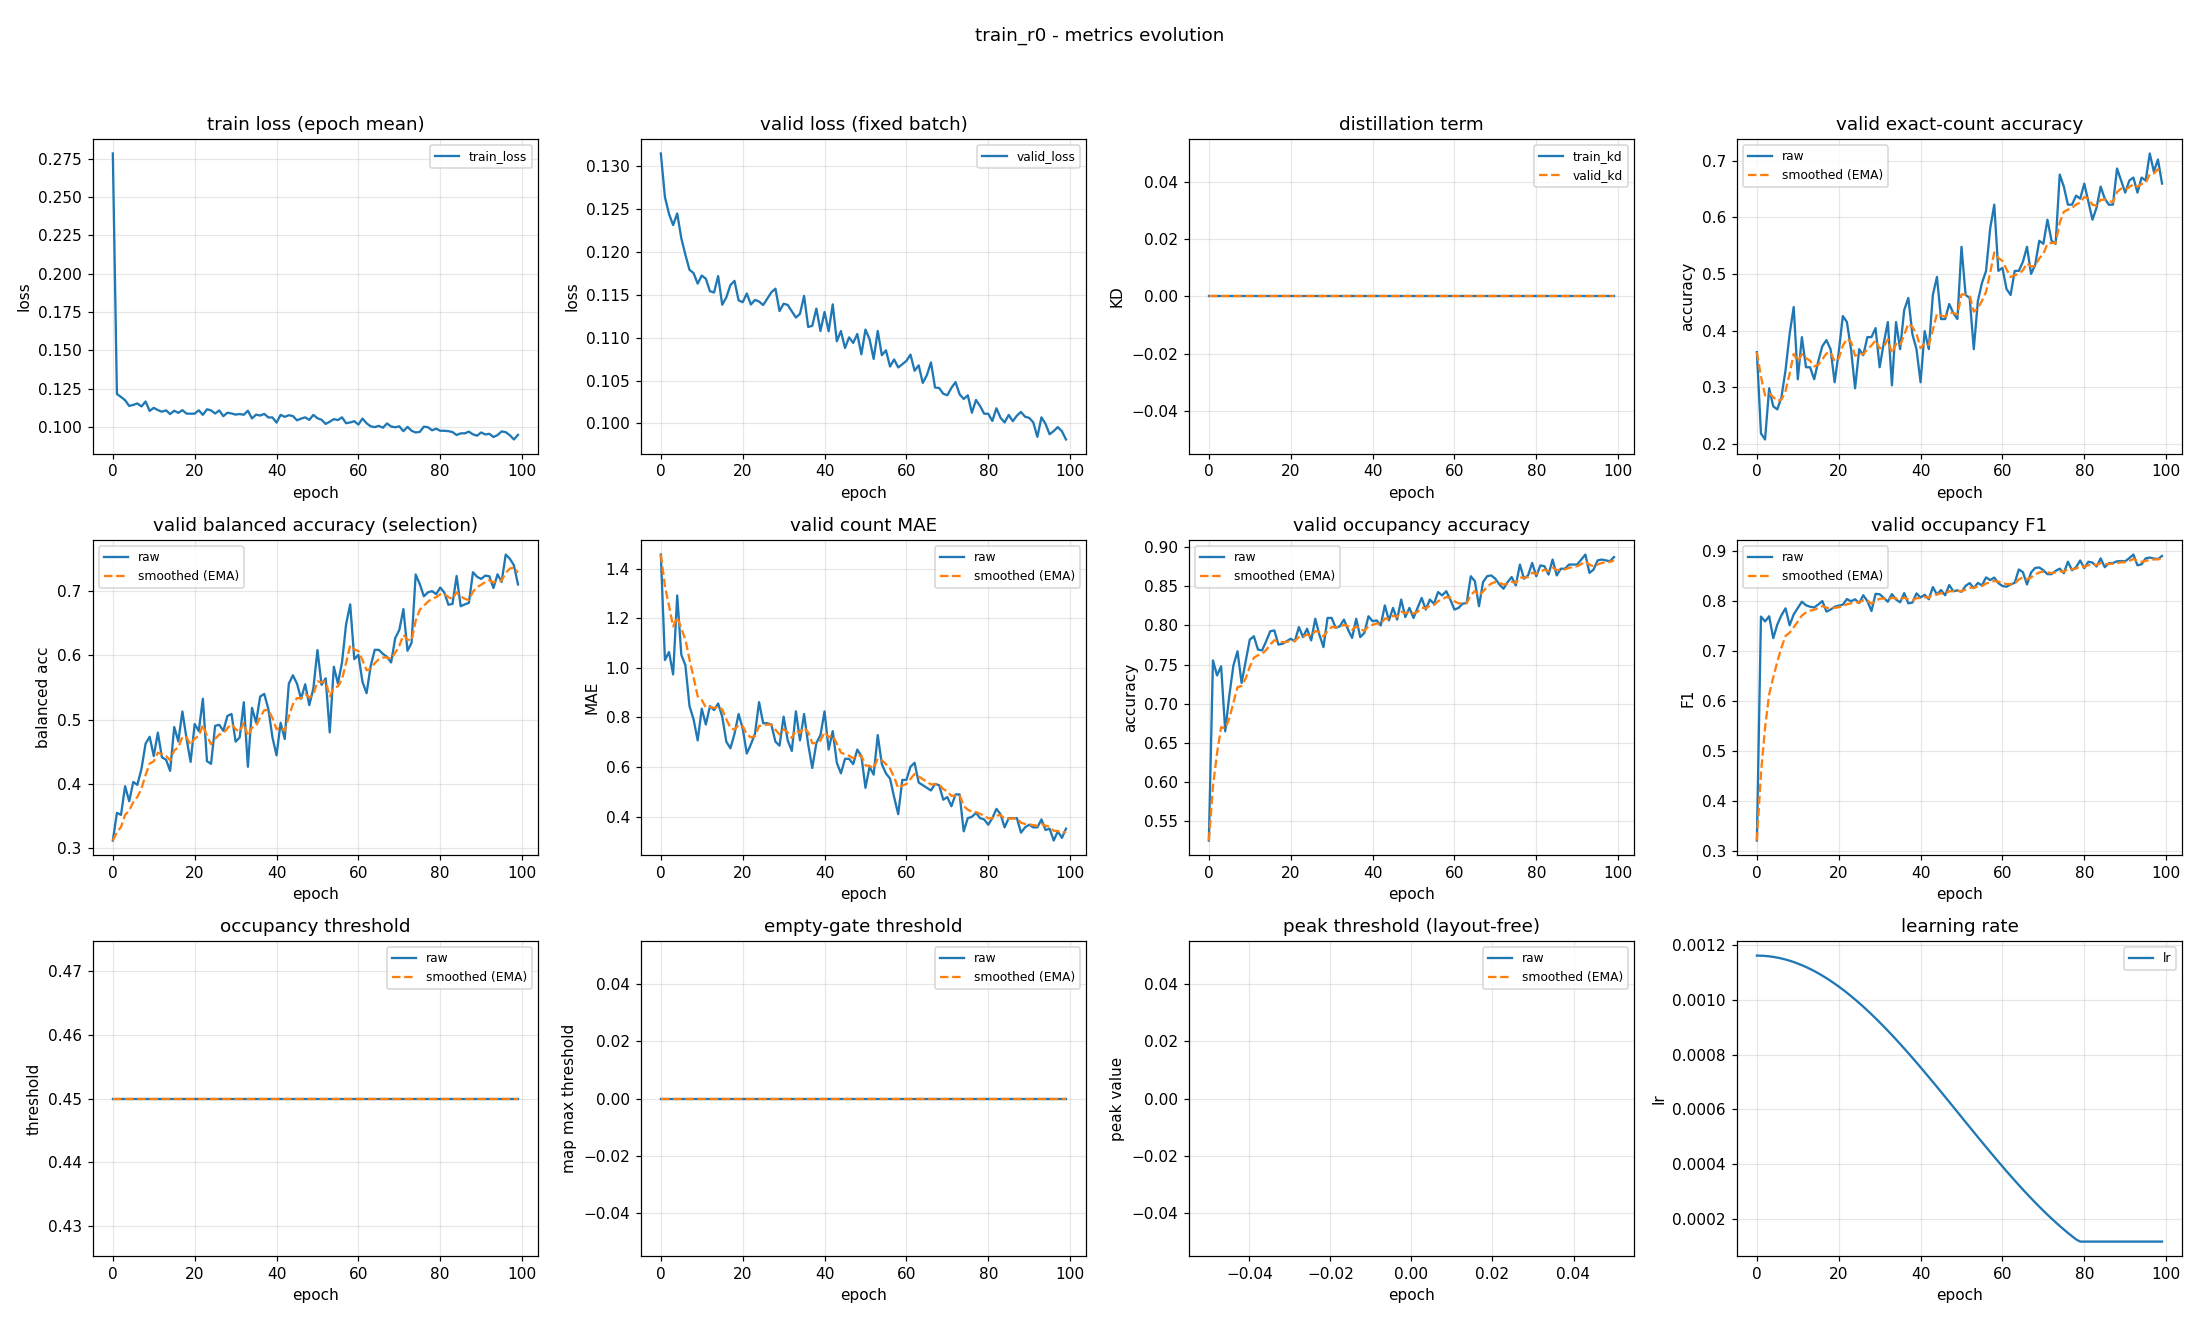

The table this chart was drawn from, first rows:
epoch, train_loss, valid_loss, train_kd, valid_kd, valid_accuracy, valid_accuracy_smoothed, valid_balanced_accuracy, valid_balanced_accuracy_smoothed, valid_mae, valid_mae_smoothed, valid_occupancy_accuracy, valid_occupancy_accuracy_smoothed, valid_occupancy_f1, valid_occupancy_f1_smoothed, valid_occupancy_threshold, valid_occupancy_threshold_smoothed, valid_empty_threshold, valid_empty_threshold_smoothed, valid_peak_threshold, valid_peak_threshold_smoothed, learning_rate
0, 0.2785, 0.1315, 0.0, 0.0, 0.3617, 0.3617, 0.3122, 0.3122, 1.457, 1.457, 0.5255, 0.5255, 0.3201, 0.3201, 0.45, 0.45, 0.0, 0.0, nan, nan, 0.001163
1, 0.1215, 0.1264, 0.0, 0.0, 0.2181, 0.3186, 0.3551, 0.3251, 1.032, 1.33, 0.7553, 0.5945, 0.7686, 0.4547, 0.45, 0.45, 0.0, 0.0, nan, nan, 0.001162
2, 0.1196, 0.1244, 0.0, 0.0, 0.2074, 0.2853, 0.352, 0.3332, 1.064, 1.25, 0.7362, 0.637, 0.7588, 0.5459, 0.45, 0.45, 0.0, 0.0, nan, nan, 0.001161
3, 0.1175, 0.1231, 0.0, 0.0, 0.2979, 0.289, 0.3965, 0.3522, 0.9734, 1.167, 0.7479, 0.6702, 0.7692, 0.6129, 0.45, 0.45, 0.0, 0.0, nan, nan, 0.00116
4, 0.1137, 0.1245, 0.0, 0.0, 0.266, 0.2821, 0.3732, 0.3585, 1.293, 1.205, 0.6649, 0.6686, 0.7254, 0.6466, 0.45, 0.45, 0.0, 0.0, nan, nan, 0.001158
5, 0.1144, 0.1216, 0.0, 0.0, 0.2606, 0.2757, 0.4031, 0.3719, 1.053, 1.159, 0.7106, 0.6812, 0.7527, 0.6785, 0.45, 0.45, 0.0, 0.0, nan, nan, 0.001155
6, 0.1154, 0.1197, 0.0, 0.0, 0.2819, 0.2775, 0.3987, 0.3799, 1.011, 1.115, 0.7489, 0.7015, 0.7713, 0.7063, 0.45, 0.45, 0.0, 0.0, nan, nan, 0.001152
7, 0.1134, 0.1179, 0.0, 0.0, 0.3298, 0.2932, 0.4236, 0.393, 0.8457, 1.034, 0.767, 0.7212, 0.7851, 0.7299, 0.45, 0.45, 0.0, 0.0, nan, nan, 0.001148
8, 0.1166, 0.1175, 0.0, 0.0, 0.3936, 0.3233, 0.4625, 0.4139, 0.7926, 0.9616, 0.7266, 0.7228, 0.7512, 0.7363, 0.45, 0.45, 0.0, 0.0, nan, nan, 0.001144
9, 0.1105, 0.1163, 0.0, 0.0, 0.4415, 0.3588, 0.4733, 0.4317, 0.7074, 0.8853, 0.7543, 0.7322, 0.7729, 0.7473, 0.45, 0.45, 0.0, 0.0, nan, nan, 0.001139
10, 0.1125, 0.1173, 0.0, 0.0, 0.3138, 0.3453, 0.4434, 0.4352, 0.8351, 0.8703, 0.7819, 0.7471, 0.7858, 0.7588, 0.45, 0.45, 0.0, 0.0, nan, nan, 0.001134
11, 0.111, 0.1169, 0.0, 0.0, 0.3883, 0.3582, 0.4796, 0.4485, 0.7713, 0.8406, 0.7862, 0.7589, 0.7984, 0.7707, 0.45, 0.45, 0.0, 0.0, nan, nan, 0.001128
12, 0.11, 0.1154, 0.0, 0.0, 0.3351, 0.3513, 0.4413, 0.4464, 0.8457, 0.8421, 0.7691, 0.7619, 0.7911, 0.7768, 0.45, 0.45, 0.0, 0.0, nan, nan, 0.001121
13, 0.1109, 0.1153, 0.0, 0.0, 0.3351, 0.3464, 0.4378, 0.4438, 0.8298, 0.8384, 0.7681, 0.7638, 0.7883, 0.7803, 0.45, 0.45, 0.0, 0.0, nan, nan, 0.001114
14, 0.1084, 0.1172, 0.0, 0.0, 0.3138, 0.3366, 0.4204, 0.4368, 0.8564, 0.8438, 0.7798, 0.7686, 0.7868, 0.7822, 0.45, 0.45, 0.0, 0.0, nan, nan, 0.001106
15, 0.1106, 0.1138, 0.0, 0.0, 0.3457, 0.3394, 0.4884, 0.4523, 0.8032, 0.8316, 0.7926, 0.7758, 0.7928, 0.7854, 0.45, 0.45, 0.0, 0.0, nan, nan, 0.001098
16, 0.1092, 0.1147, 0.0, 0.0, 0.3723, 0.3493, 0.4662, 0.4564, 0.7021, 0.7928, 0.7936, 0.7811, 0.7996, 0.7897, 0.45, 0.45, 0.0, 0.0, nan, nan, 0.001089
17, 0.111, 0.1161, 0.0, 0.0, 0.383, 0.3594, 0.5126, 0.4733, 0.6755, 0.7576, 0.7755, 0.7794, 0.7786, 0.7863, 0.45, 0.45, 0.0, 0.0, nan, nan, 0.00108
18, 0.1088, 0.1166, 0.0, 0.0, 0.367, 0.3617, 0.471, 0.4726, 0.734, 0.7505, 0.7766, 0.7786, 0.7826, 0.7852, 0.45, 0.45, 0.0, 0.0, nan, nan, 0.00107
19, 0.1087, 0.1144, 0.0, 0.0, 0.3085, 0.3457, 0.4342, 0.4611, 0.8138, 0.7695, 0.7798, 0.779, 0.7881, 0.7861, 0.45, 0.45, 0.0, 0.0, nan, nan, 0.00106
20, 0.1087, 0.1141, 0.0, 0.0, 0.3617, 0.3505, 0.493, 0.4707, 0.7553, 0.7653, 0.783, 0.7802, 0.7906, 0.7874, 0.45, 0.45, 0.0, 0.0, nan, nan, 0.001049
21, 0.1109, 0.1152, 0.0, 0.0, 0.4255, 0.373, 0.4823, 0.4741, 0.6543, 0.732, 0.7798, 0.78, 0.7924, 0.7889, 0.45, 0.45, 0.0, 0.0, nan, nan, 0.001038
22, 0.1079, 0.1139, 0.0, 0.0, 0.4149, 0.3856, 0.5324, 0.4916, 0.6915, 0.7198, 0.7979, 0.7854, 0.8037, 0.7934, 0.45, 0.45, 0.0, 0.0, nan, nan, 0.001027
23, 0.1115, 0.1144, 0.0, 0.0, 0.367, 0.38, 0.4354, 0.4748, 0.734, 0.7241, 0.7851, 0.7853, 0.7992, 0.7951, 0.45, 0.45, 0.0, 0.0, nan, nan, 0.001015
24, 0.1108, 0.1142, 0.0, 0.0, 0.2979, 0.3554, 0.4313, 0.4617, 0.8617, 0.7654, 0.7957, 0.7884, 0.8033, 0.7976, 0.45, 0.45, 0.0, 0.0, nan, nan, 0.001002
25, 0.1088, 0.1138, 0.0, 0.0, 0.367, 0.3589, 0.4902, 0.4703, 0.7766, 0.7687, 0.7809, 0.7862, 0.7956, 0.797, 0.45, 0.45, 0.0, 0.0, nan, nan, 0.0009891
26, 0.1108, 0.1145, 0.0, 0.0, 0.3564, 0.3581, 0.4919, 0.4768, 0.7766, 0.7711, 0.8085, 0.7929, 0.8113, 0.8013, 0.45, 0.45, 0.0, 0.0, nan, nan, 0.0009758
27, 0.1071, 0.1153, 0.0, 0.0, 0.3883, 0.3672, 0.4824, 0.4785, 0.7713, 0.7711, 0.7883, 0.7915, 0.7996, 0.8008, 0.45, 0.45, 0.0, 0.0, nan, nan, 0.000962
28, 0.1093, 0.1157, 0.0, 0.0, 0.3883, 0.3735, 0.5056, 0.4866, 0.7021, 0.7504, 0.7723, 0.7857, 0.7798, 0.7945, 0.45, 0.45, 0.0, 0.0, nan, nan, 0.0009479
29, 0.1088, 0.1131, 0.0, 0.0, 0.4043, 0.3827, 0.5087, 0.4932, 0.6862, 0.7312, 0.8096, 0.7929, 0.8141, 0.8004, 0.45, 0.45, 0.0, 0.0, nan, nan, 0.0009334
30, 0.1081, 0.114, 0.0, 0.0, 0.3351, 0.3684, 0.4657, 0.485, 0.8032, 0.7528, 0.8096, 0.7979, 0.8133, 0.8043, 0.45, 0.45, 0.0, 0.0, nan, nan, 0.0009185
31, 0.1085, 0.1138, 0.0, 0.0, 0.3777, 0.3712, 0.4722, 0.4811, 0.7074, 0.7392, 0.7968, 0.7976, 0.8061, 0.8048, 0.45, 0.45, 0.0, 0.0, nan, nan, 0.0009033
32, 0.108, 0.1131, 0.0, 0.0, 0.4149, 0.3843, 0.527, 0.4949, 0.6649, 0.7169, 0.7989, 0.798, 0.7983, 0.8029, 0.45, 0.45, 0.0, 0.0, nan, nan, 0.0008878
33, 0.1106, 0.1123, 0.0, 0.0, 0.3032, 0.36, 0.4267, 0.4744, 0.8245, 0.7492, 0.8074, 0.8008, 0.8136, 0.8061, 0.45, 0.45, 0.0, 0.0, nan, nan, 0.000872
34, 0.1056, 0.1128, 0.0, 0.0, 0.4149, 0.3765, 0.5182, 0.4875, 0.7074, 0.7366, 0.7947, 0.799, 0.8029, 0.8051, 0.45, 0.45, 0.0, 0.0, nan, nan, 0.0008559
35, 0.1081, 0.1149, 0.0, 0.0, 0.367, 0.3736, 0.4954, 0.4899, 0.8138, 0.7598, 0.784, 0.7945, 0.7972, 0.8027, 0.45, 0.45, 0.0, 0.0, nan, nan, 0.0008395
36, 0.1075, 0.1112, 0.0, 0.0, 0.4362, 0.3924, 0.5358, 0.5037, 0.6915, 0.7393, 0.8085, 0.7987, 0.8156, 0.8066, 0.45, 0.45, 0.0, 0.0, nan, nan, 0.0008228
37, 0.1085, 0.1114, 0.0, 0.0, 0.4574, 0.4119, 0.5398, 0.5145, 0.5957, 0.6962, 0.7851, 0.7946, 0.7951, 0.8032, 0.45, 0.45, 0.0, 0.0, nan, nan, 0.0008059
38, 0.1062, 0.1134, 0.0, 0.0, 0.3936, 0.4064, 0.5166, 0.5151, 0.6968, 0.6964, 0.7904, 0.7934, 0.7967, 0.8012, 0.45, 0.45, 0.0, 0.0, nan, nan, 0.0007888
39, 0.1062, 0.1108, 0.0, 0.0, 0.367, 0.3946, 0.4725, 0.5023, 0.7287, 0.7061, 0.8117, 0.7989, 0.815, 0.8054, 0.45, 0.45, 0.0, 0.0, nan, nan, 0.0007715
40, 0.1029, 0.113, 0.0, 0.0, 0.3085, 0.3688, 0.4444, 0.485, 0.8245, 0.7416, 0.8053, 0.8008, 0.8068, 0.8058, 0.45, 0.45, 0.0, 0.0, nan, nan, 0.0007539
41, 0.1079, 0.1108, 0.0, 0.0, 0.3989, 0.3778, 0.4951, 0.488, 0.6702, 0.7202, 0.8064, 0.8025, 0.8124, 0.8078, 0.45, 0.45, 0.0, 0.0, nan, nan, 0.0007362
42, 0.1066, 0.1139, 0.0, 0.0, 0.367, 0.3746, 0.4698, 0.4825, 0.7447, 0.7275, 0.8, 0.8017, 0.8033, 0.8064, 0.45, 0.45, 0.0, 0.0, nan, nan, 0.0007184
43, 0.1077, 0.1096, 0.0, 0.0, 0.4628, 0.401, 0.5555, 0.5044, 0.617, 0.6944, 0.8255, 0.8089, 0.8277, 0.8128, 0.45, 0.45, 0.0, 0.0, nan, nan, 0.0007004
44, 0.1072, 0.1108, 0.0, 0.0, 0.4947, 0.4291, 0.5688, 0.5237, 0.5745, 0.6584, 0.8064, 0.8081, 0.8128, 0.8128, 0.45, 0.45, 0.0, 0.0, nan, nan, 0.0006823
45, 0.1044, 0.1088, 0.0, 0.0, 0.4202, 0.4265, 0.5557, 0.5333, 0.633, 0.6508, 0.8223, 0.8124, 0.8218, 0.8155, 0.45, 0.45, 0.0, 0.0, nan, nan, 0.0006641
46, 0.1055, 0.11, 0.0, 0.0, 0.4202, 0.4246, 0.5323, 0.533, 0.633, 0.6454, 0.8074, 0.8109, 0.8113, 0.8142, 0.45, 0.45, 0.0, 0.0, nan, nan, 0.0006458
47, 0.1063, 0.1094, 0.0, 0.0, 0.4468, 0.4313, 0.5548, 0.5396, 0.6117, 0.6353, 0.833, 0.8175, 0.8317, 0.8195, 0.45, 0.45, 0.0, 0.0, nan, nan, 0.0006274
48, 0.1046, 0.1104, 0.0, 0.0, 0.4309, 0.4311, 0.5224, 0.5344, 0.6702, 0.6458, 0.8106, 0.8155, 0.8195, 0.8195, 0.45, 0.45, 0.0, 0.0, nan, nan, 0.000609
49, 0.1079, 0.1081, 0.0, 0.0, 0.4202, 0.4279, 0.5483, 0.5386, 0.6436, 0.6451, 0.8223, 0.8175, 0.821, 0.8199, 0.45, 0.45, 0.0, 0.0, nan, nan, 0.0005906
50, 0.1057, 0.111, 0.0, 0.0, 0.5479, 0.4639, 0.6079, 0.5594, 0.516, 0.6064, 0.8096, 0.8151, 0.8183, 0.8194, 0.45, 0.45, 0.0, 0.0, nan, nan, 0.0005721
51, 0.1047, 0.1098, 0.0, 0.0, 0.4628, 0.4635, 0.5539, 0.5577, 0.6011, 0.6048, 0.8223, 0.8173, 0.8301, 0.8226, 0.45, 0.45, 0.0, 0.0, nan, nan, 0.0005537
52, 0.102, 0.1075, 0.0, 0.0, 0.4574, 0.4617, 0.564, 0.5596, 0.5691, 0.5941, 0.8351, 0.8226, 0.8356, 0.8265, 0.45, 0.45, 0.0, 0.0, nan, nan, 0.0005353
53, 0.1034, 0.1108, 0.0, 0.0, 0.367, 0.4333, 0.4801, 0.5358, 0.7287, 0.6345, 0.8202, 0.8219, 0.8256, 0.8263, 0.45, 0.45, 0.0, 0.0, nan, nan, 0.0005169
54, 0.1051, 0.108, 0.0, 0.0, 0.4521, 0.4389, 0.5819, 0.5496, 0.6117, 0.6276, 0.833, 0.8252, 0.8359, 0.8292, 0.45, 0.45, 0.0, 0.0, nan, nan, 0.0004986
55, 0.1045, 0.1085, 0.0, 0.0, 0.484, 0.4525, 0.5559, 0.5515, 0.5745, 0.6117, 0.8277, 0.826, 0.8309, 0.8297, 0.45, 0.45, 0.0, 0.0, nan, nan, 0.0004804
56, 0.1063, 0.1066, 0.0, 0.0, 0.5053, 0.4683, 0.5886, 0.5626, 0.5532, 0.5941, 0.8426, 0.8309, 0.8471, 0.8349, 0.45, 0.45, 0.0, 0.0, nan, nan, 0.0004623
57, 0.1025, 0.1075, 0.0, 0.0, 0.5798, 0.5018, 0.6482, 0.5883, 0.4787, 0.5595, 0.8383, 0.8331, 0.8417, 0.8369, 0.45, 0.45, 0.0, 0.0, nan, nan, 0.0004443
58, 0.103, 0.1065, 0.0, 0.0, 0.6223, 0.5379, 0.6788, 0.6154, 0.4096, 0.5145, 0.8436, 0.8363, 0.8467, 0.8399, 0.45, 0.45, 0.0, 0.0, nan, nan, 0.0004264
59, 0.1038, 0.1069, 0.0, 0.0, 0.5053, 0.5282, 0.5937, 0.6089, 0.5479, 0.5245, 0.833, 0.8353, 0.8356, 0.8386, 0.45, 0.45, 0.0, 0.0, nan, nan, 0.0004087
... 40 more rows
